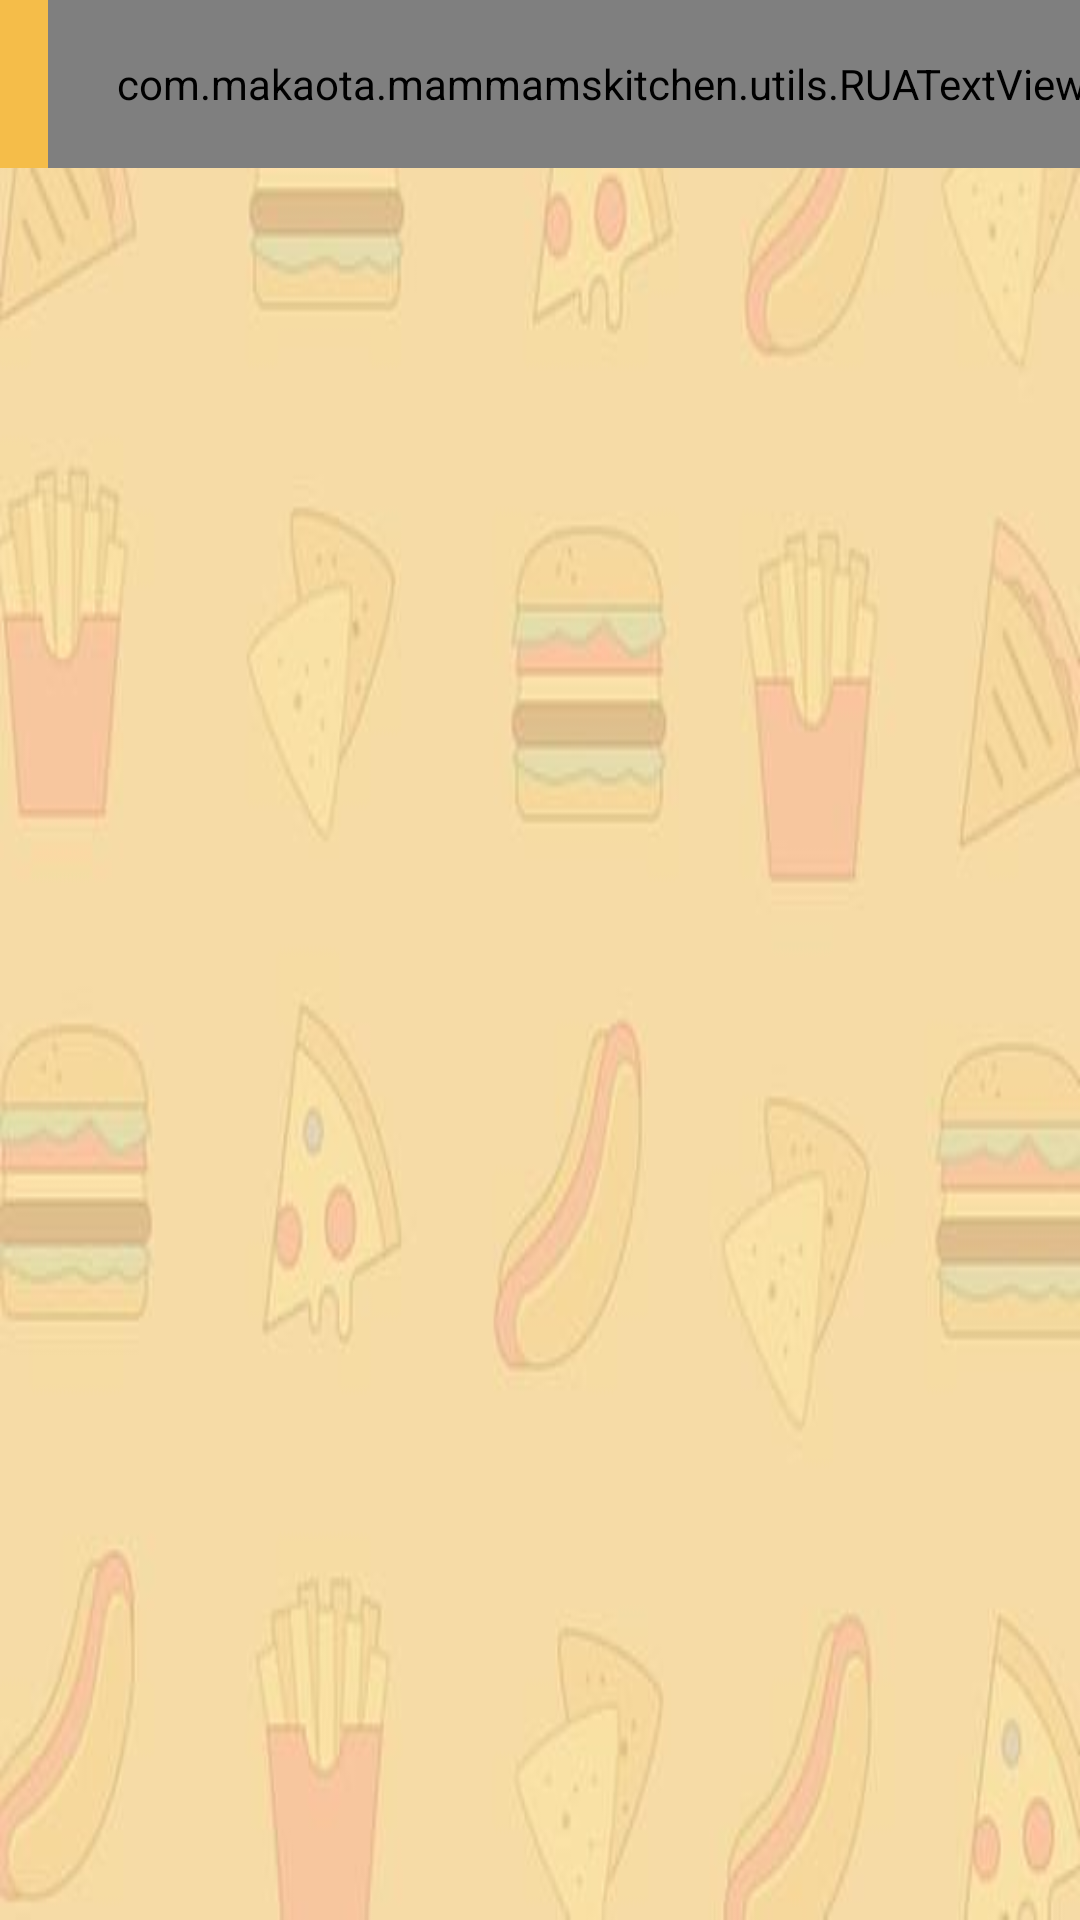

Layout XML and referenced resources for this Android screen:
<!-- AndroidManifest.xml: activity theme AppTheme.NoActionBar -->
<!-- res/layout/activity_menu_by_category.xml -->
<?xml version="1.0" encoding="utf-8"?>
<LinearLayout xmlns:android="http://schemas.android.com/apk/res/android"
    xmlns:app="http://schemas.android.com/apk/res-auto"
    xmlns:tools="http://schemas.android.com/tools"
    android:layout_width="match_parent"
    android:layout_height="wrap_content"
    android:orientation="vertical"
    android:background="@mipmap/mamma_m_kitchen_auth"
    tools:context=".ui.activities.MenuByCategoryActivity">


    <androidx.appcompat.widget.Toolbar
        android:id="@+id/toolbar_menu_category_activity"
        android:layout_width="match_parent"
        android:layout_height="?attr/actionBarSize"
        android:background="@drawable/app_gradient_color_background">

        <com.makaota.mammamskitchen.utils.RUATextView
            android:id="@+id/tv_menu_by_category_title"
            android:layout_width="match_parent"
            android:layout_height="match_parent"
            android:gravity="center"
            android:paddingStart="@dimen/toolbar_title_paddingStart"
            android:paddingEnd="0dp"
            android:text="@string/title_product_details"
            android:textColor="@color/colorPrimaryText"
            android:textSize="@dimen/toolbar_title_text_size"
            android:textStyle="bold" />
    </androidx.appcompat.widget.Toolbar>


    <androidx.recyclerview.widget.RecyclerView
        android:id="@+id/rv_menu_by_category"
        android:layout_width="match_parent"
        android:layout_height="wrap_content" />
</LinearLayout>
<!-- resources referenced by this layout -->
<resources>
  <color name="colorPrimaryText">#222934</color>
  <dimen name="toolbar_title_paddingStart">-25dp</dimen>
  <dimen name="toolbar_title_text_size">20sp</dimen>
  <!-- drawable app_gradient_color_background (drawable) -->
  <?xml version="1.0" encoding="utf-8"?>
  <shape xmlns:android="http://schemas.android.com/apk/res/android"
      android:shape="rectangle">
  
  
      <solid
          android:color="@color/mammaColorGoldTheme"
          android:type="linear"/>
  </shape>
  <!-- mipmap mamma_m_kitchen_auth: jpg bitmap (drawable, 76840 bytes) -->
  <string name="title_product_details">PRODUCT DETAILS</string>
  <style name="AppTheme.NoActionBar" parent="Theme.MaterialComponents.Light.DarkActionBar">
          <item name="windowActionBar">false</item>
          <item name="windowNoTitle">true</item>
      </style>
  <color name="mammaColorGoldTheme">#F5BD49</color>
</resources>
